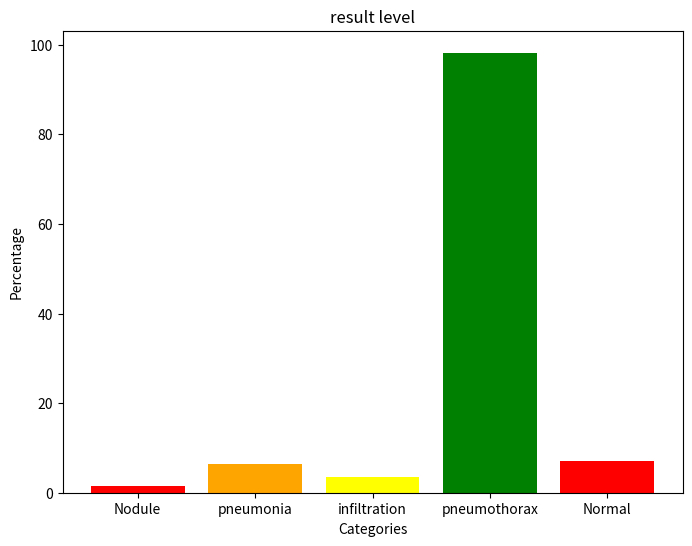

Source code (Python):
import matplotlib.pyplot as plt

# Data for the chart
labels = ['Nodule','pneumonia', 'infiltration', 'pneumothorax','Normal']
values = [1.4,6.52, 3.455, 98.222,6.978]

# Creating the column chart
plt.figure(figsize=(8, 6))
plt.bar(labels, values, color=['red', 'orange', 'yellow', 'green'])

# Adding titles and labels
plt.title('result level')
plt.xlabel('Categories')
plt.ylabel('Percentage')

# Display the chart
plt.show()
